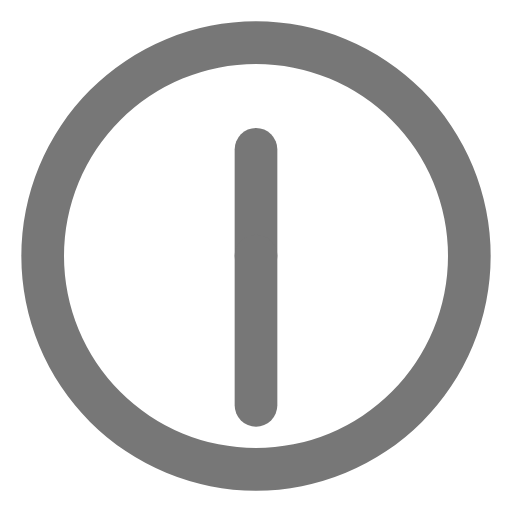
t = 0.00 s
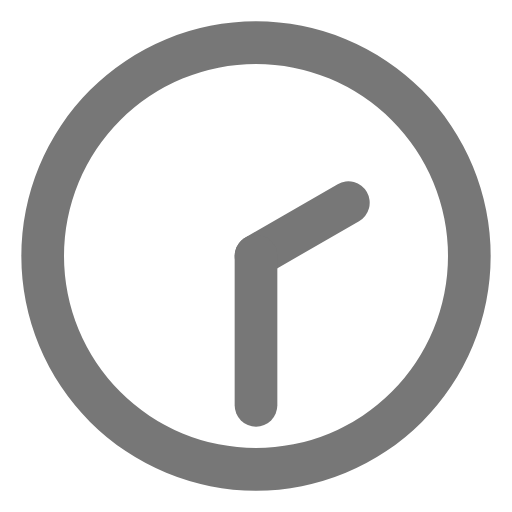
t = 1.50 s
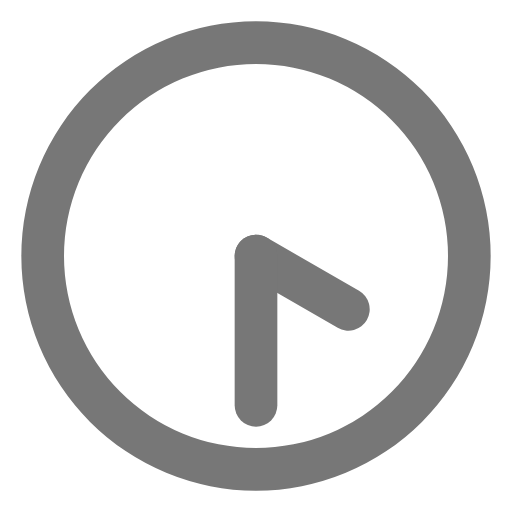
t = 3.00 s
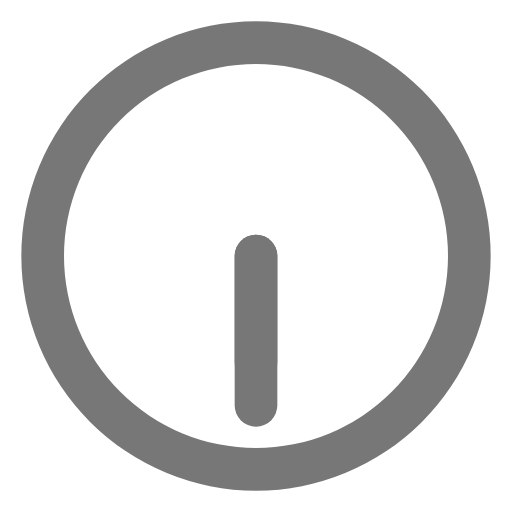
t = 4.50 s
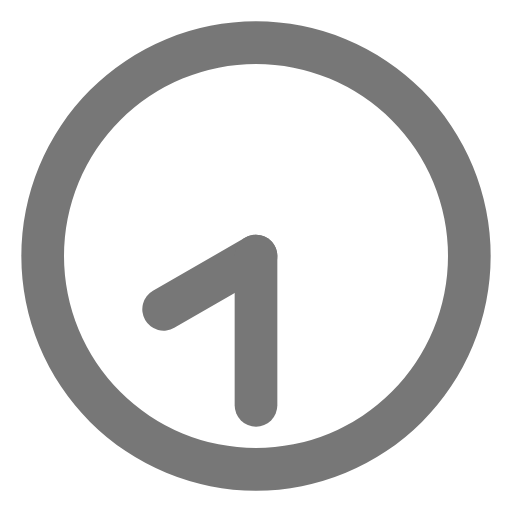
t = 6.00 s
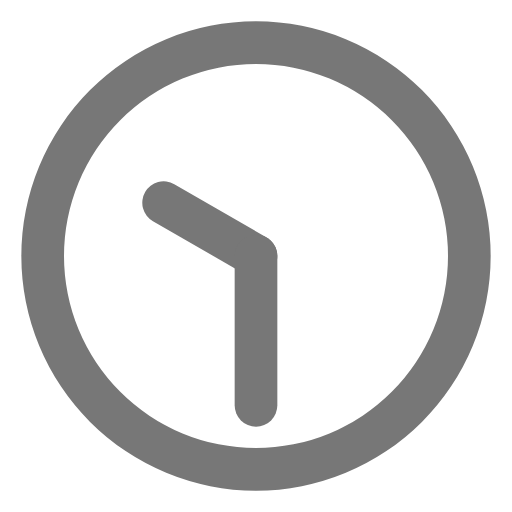
t = 7.50 s

The animated SVG that drew these frames (rendered in a browser with its animation timeline set to each time). Animation: 2 SMIL elements (animateTransform=2); one cycle of 9.00 s, repeats indefinitely.

<svg xmlns="http://www.w3.org/2000/svg" width="24" height="24" viewBox="0 0 24 24">
  <g fill="#777777">
    <path
      d="M12,1A11,11,0,1,0,23,12,11,11,0,0,0,12,1Zm0,20a9,9,0,1,1,9-9A9,9,0,0,1,12,21Z" />
    <rect width="2" height="7" x="11" y="6" rx="1">
      <animateTransform attributeName="transform" dur="9s" repeatCount="indefinite" type="rotate"
        values="0 12 12;360 12 12" />
    </rect>
    <rect width="2" height="9" x="11" y="11" rx="1">
      <animateTransform attributeName="transform" dur="0.75s" repeatCount="indefinite" type="rotate"
        values="0 12 12;360 12 12" />
    </rect>
  </g>
</svg>